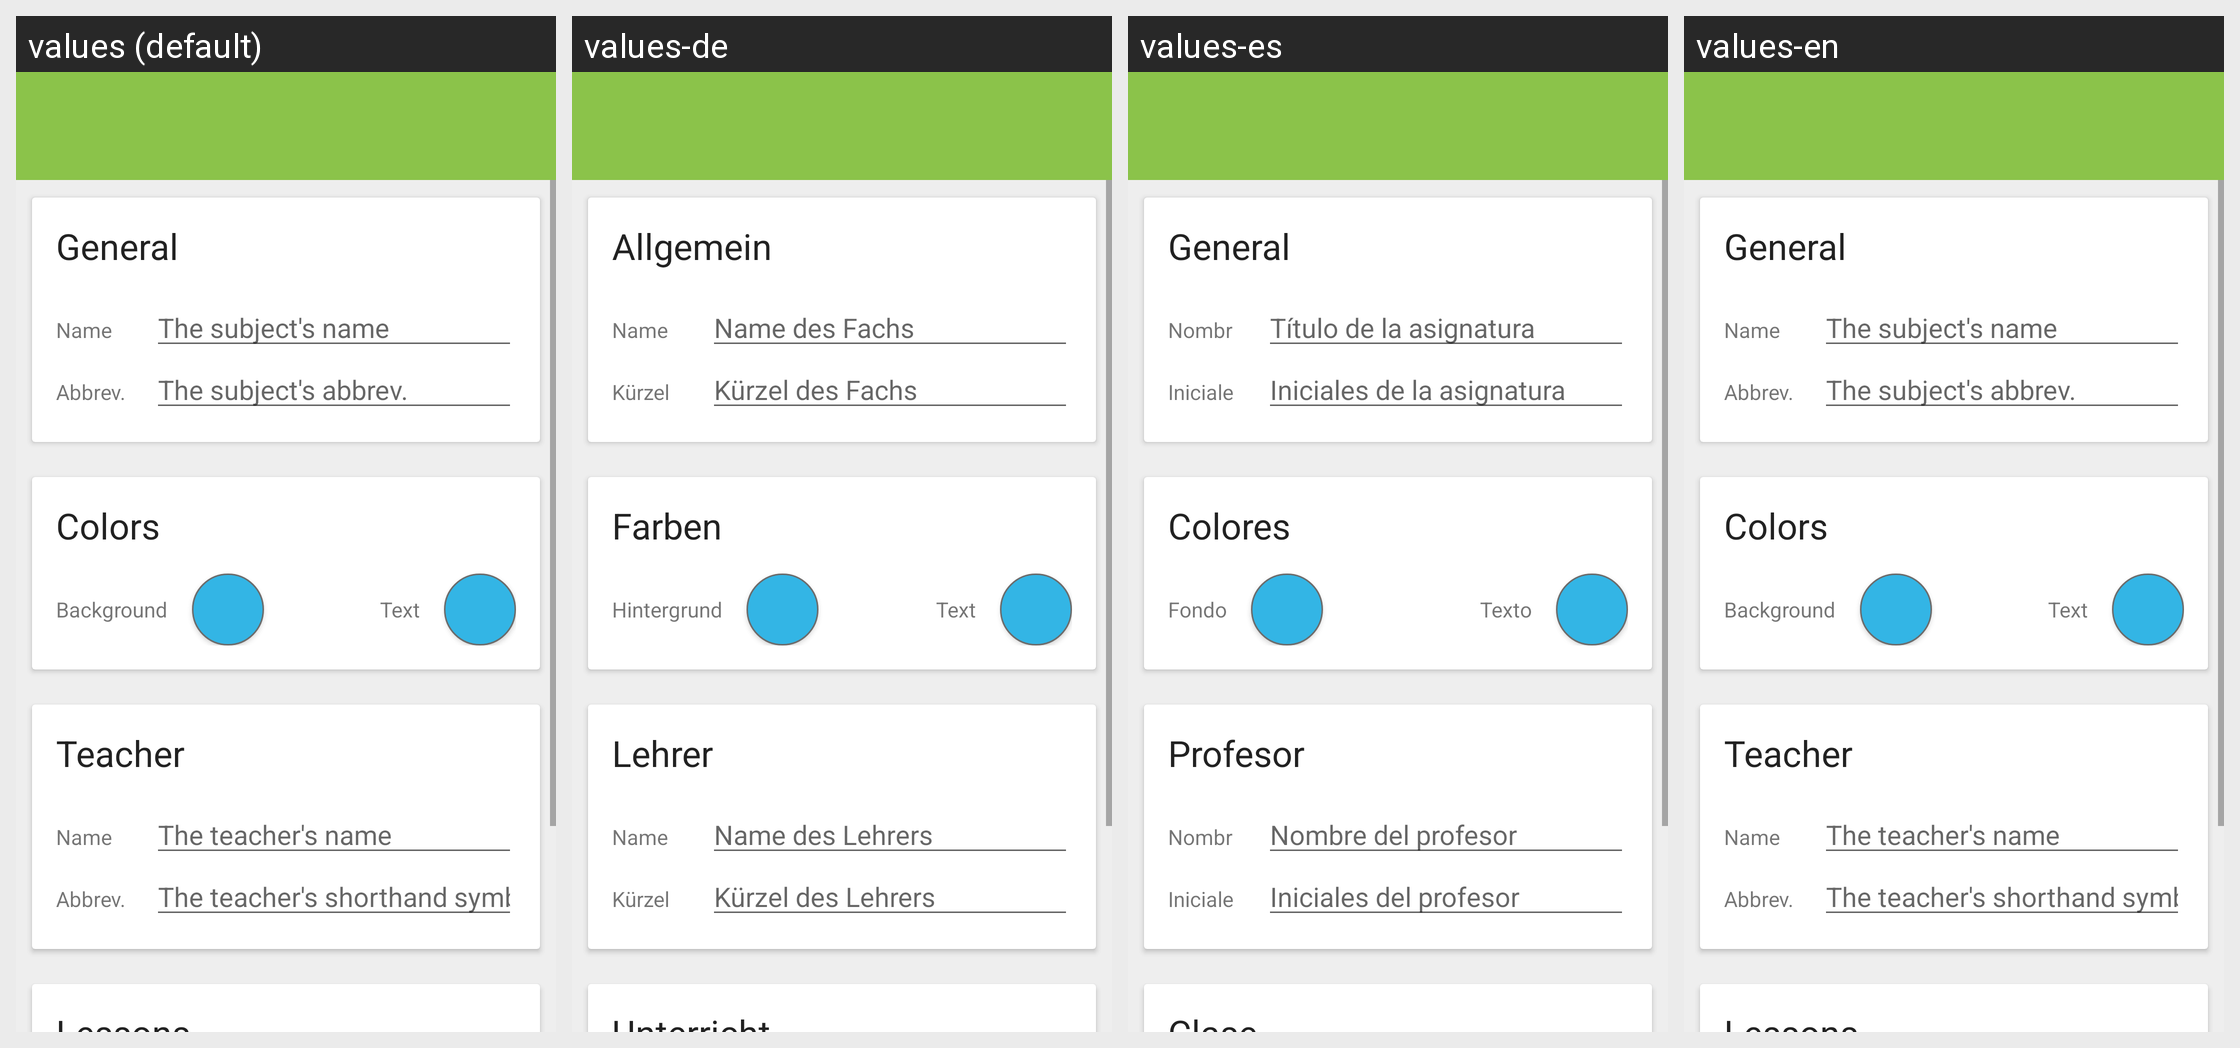

The same Android screen rendered under several of its app's locales, left to right. List the strings drawn on it with the default value and each locale's translation.
Android screen res/layout/fragment_custom_subject.xml rendered under 4 locales, left to right: values (default), values-de, values-es, values-en. Device: Nexus 5 (rendered at 1080×1920; each locale shown at half size, 540×960, under a caption strip naming it); theme AppTheme.
Strings drawn on this screen, with the default value and each locale's value (text and hints the layout hard-codes, and strings that could not be matched under every locale, appear in the picture but are not listed):

general
  values: General
  values-de: Allgemein
  values-es: General
  values-en: General

Name
  values: Name
  values-de: Name
  values-es: Nombre
  values-en: Name

hint_name_subject
  values: The subject's name
  values-de: Name des Fachs
  values-es: Título de la asignatura
  values-en: The subject's name

NameAbbrev
  values: Abbrev.
  values-de: Kürzel
  values-es: Iniciales
  values-en: Abbrev.

hint_name_subject_abbrev
  values: The subject's abbrev.
  values-de: Kürzel des Fachs
  values-es: Iniciales de la asignatura
  values-en: The subject's abbrev.

colors
  values: Colors
  values-de: Farben
  values-es: Colores
  values-en: Colors

background
  values: Background
  values-de: Hintergrund
  values-es: Fondo
  values-en: Background

text
  values: Text
  values-de: Text
  values-es: Texto
  values-en: Text

Teacher
  values: Teacher
  values-de: Lehrer
  values-es: Profesor
  values-en: Teacher

HintNameTeacher
  values: The teacher's name
  values-de: Name des Lehrers
  values-es: Nombre del profesor
  values-en: The teacher's name

HintNameTeacherAbbrev
  values: The teacher's shorthand symbol
  values-de: Kürzel des Lehrers
  values-es: Iniciales del profesor
  values-en: The teacher's shorthand symbol

edit_subject_lessons_edit_title
  values: Lessons
  values-de: Unterricht
  values-es: Clase
  values-en: Lessons
